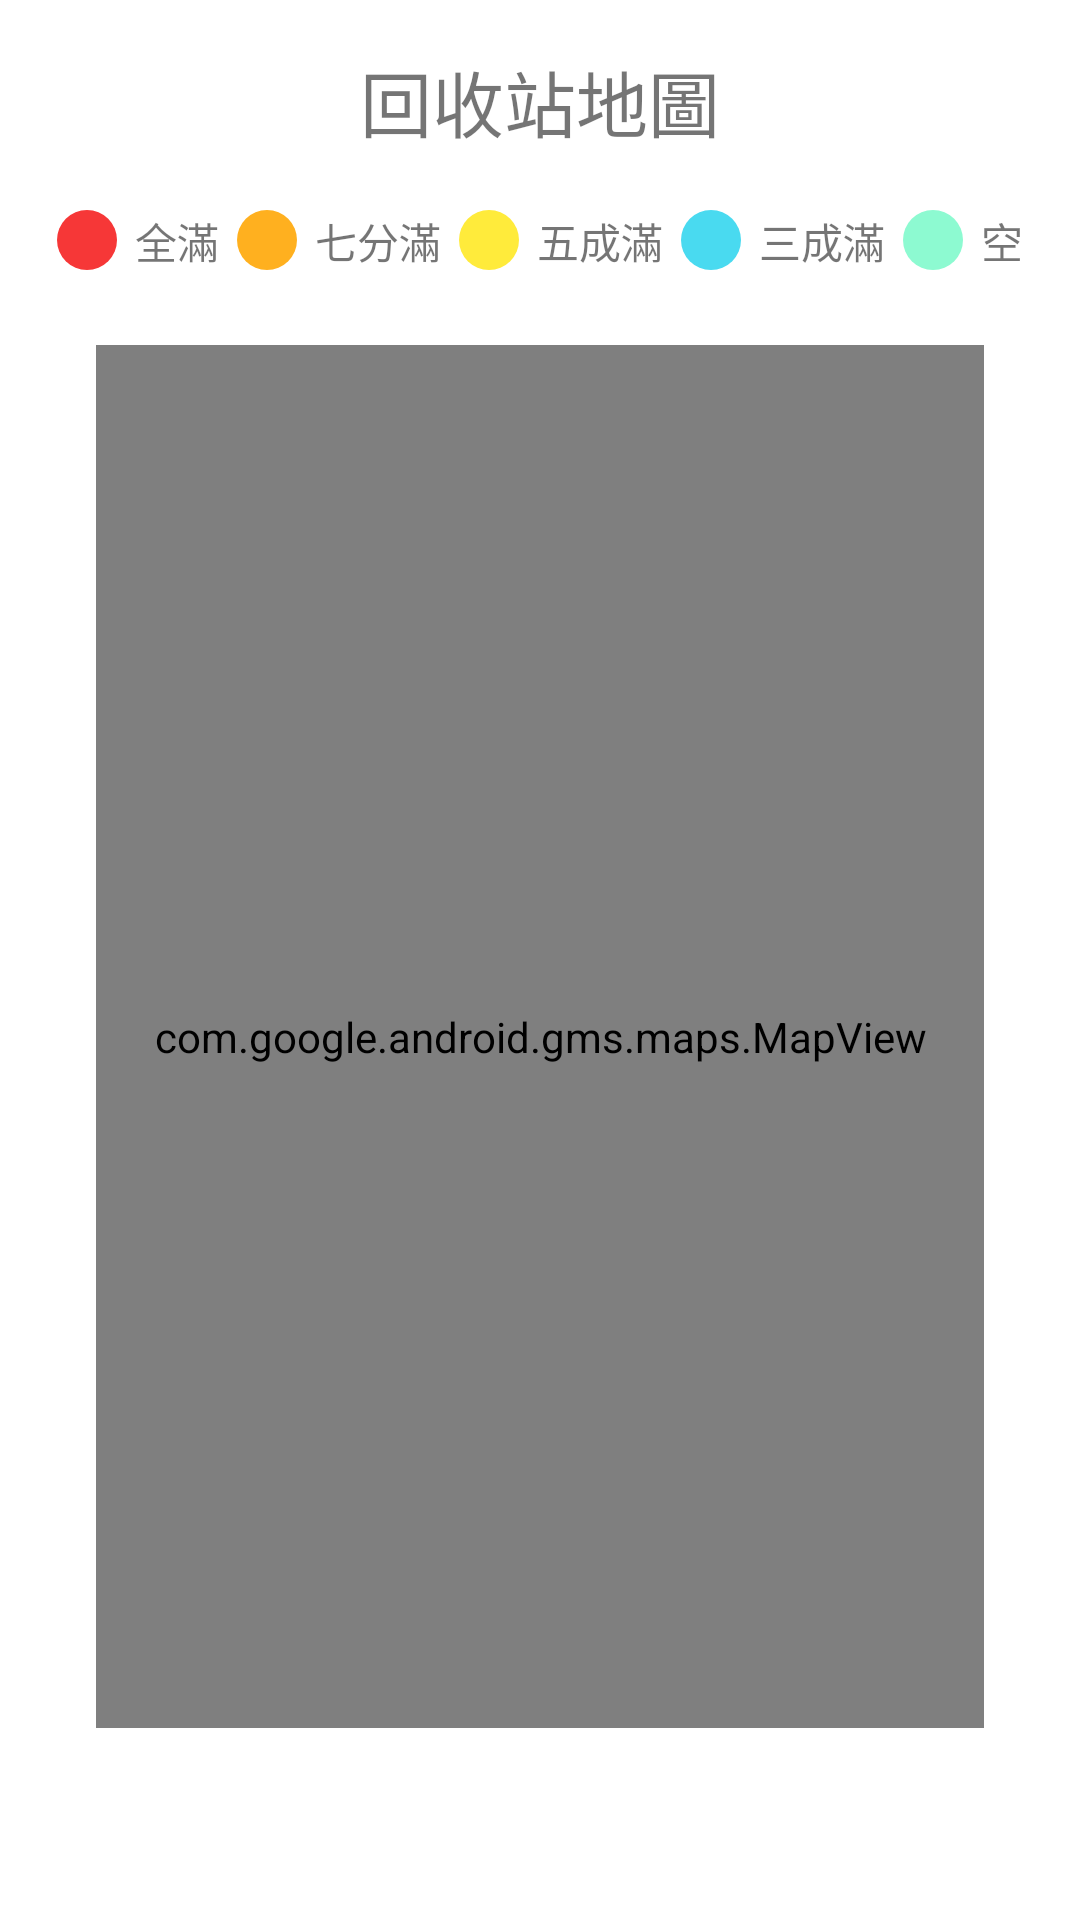

The Android layout XML behind this screen, and the referenced resources:
<!-- AndroidManifest.xml: application theme Theme.BottleRecycleApp -->
<!-- res/layout/fragment_recycle_map.xml -->
<?xml version="1.0" encoding="utf-8"?>
<androidx.constraintlayout.widget.ConstraintLayout xmlns:android="http://schemas.android.com/apk/res/android"
    xmlns:app="http://schemas.android.com/apk/res-auto"
    xmlns:tools="http://schemas.android.com/tools"
    android:layout_width="match_parent"
    android:layout_height="match_parent"
    tools:context=".ui.recycle_map.RecycleMapFragment">

    <LinearLayout
        android:id="@+id/ll_tips"
        android:layout_width="wrap_content"
        android:layout_height="wrap_content"
        android:layout_marginTop="16dp"
        android:orientation="horizontal"
        app:layout_constraintEnd_toEndOf="parent"
        app:layout_constraintStart_toStartOf="parent"
        app:layout_constraintTop_toBottomOf="@+id/tv_recycle_map_title">

        <View
            android:id="@+id/view1"
            android:layout_width="20dp"
            android:layout_height="20dp"
            android:layout_margin="3dp"
            android:layout_marginEnd="8dp"
            android:background="@drawable/circle_full" /> 

        <TextView
            android:id="@+id/textView7"
            android:layout_width="wrap_content"
            android:layout_height="match_parent"
            android:layout_margin="3dp"
            android:text="全滿" />

        <View
            android:id="@+id/view2"
            android:layout_width="20dp"
            android:layout_height="20dp"
            android:layout_margin="3dp"
            android:layout_marginEnd="8dp"
            android:background="@drawable/circle_almost_full" /> 

        <TextView
            android:id="@+id/textView16"
            android:layout_width="wrap_content"
            android:layout_height="wrap_content"
            android:layout_margin="3dp"
            android:text="七分滿" />

        <View
            android:id="@+id/view3"
            android:layout_width="20dp"
            android:layout_height="20dp"
            android:layout_margin="3dp"
            android:layout_marginEnd="8dp"
            android:background="@drawable/circle_half_full" /> 

        <TextView
            android:id="@+id/textView17"
            android:layout_width="wrap_content"
            android:layout_height="wrap_content"
            android:layout_margin="3dp"
            android:text="五成滿" />

        <View
            android:id="@+id/view4"
            android:layout_width="20dp"
            android:layout_height="20dp"
            android:layout_margin="3dp"
            android:layout_marginEnd="8dp"
            android:background="@drawable/circle_almost_empty" /> 

        <TextView
            android:id="@+id/textView18"
            android:layout_width="wrap_content"
            android:layout_height="wrap_content"
            android:layout_margin="3dp"
            android:text="三成滿" />

        <View
            android:id="@+id/view5"
            android:layout_width="20dp"
            android:layout_height="20dp"
            android:layout_margin="3dp"
            android:layout_marginEnd="8dp"
            android:background="@drawable/circle_empty" /> 

        <TextView
            android:id="@+id/textView19"
            android:layout_width="wrap_content"
            android:layout_height="wrap_content"
            android:layout_margin="3dp"
            android:text="空" />

    </LinearLayout>

    <com.google.android.gms.maps.MapView
        android:id="@+id/mapView"
        android:layout_width="0dp"
        android:layout_height="0dp"
        android:layout_marginStart="32dp"
        android:layout_marginTop="64dp"
        android:layout_marginEnd="32dp"
        android:layout_marginBottom="64dp"
        app:layout_constraintBottom_toBottomOf="parent"
        app:layout_constraintEnd_toEndOf="parent"
        app:layout_constraintStart_toStartOf="parent"
        app:layout_constraintTop_toBottomOf="@+id/btn_map_info" />

    <TextView
        android:id="@+id/tv_recycle_map_title"
        android:layout_width="wrap_content"
        android:layout_height="wrap_content"
        android:layout_marginTop="16dp"
        android:text="回收站地圖"
        android:textSize="24sp"
        app:layout_constraintEnd_toEndOf="parent"
        app:layout_constraintStart_toStartOf="parent"
        app:layout_constraintTop_toTopOf="parent" />

    <ImageButton
        android:id="@+id/btn_map_info"
        android:layout_width="25dp"
        android:layout_height="25dp"
        android:layout_marginEnd="32dp"
        android:background="#00FFFFFF"
        android:scaleType="fitCenter"
        android:src="@drawable/information"
        app:layout_constraintBottom_toBottomOf="@+id/tv_recycle_map_title"
        app:layout_constraintEnd_toEndOf="parent" />
</androidx.constraintlayout.widget.ConstraintLayout>
<!-- resources referenced by this layout -->
<resources>
  <!-- drawable circle_almost_empty (drawable) -->
  <shape xmlns:android="http://schemas.android.com/apk/res/android"
      android:shape="oval">
      <solid android:color="@color/map_almost_empty_blue" />
  </shape>
  <!-- drawable circle_almost_full (drawable) -->
  <shape xmlns:android="http://schemas.android.com/apk/res/android"
      android:shape="oval">
      <solid android:color="@color/map_almost_full_orange" />
  </shape>
  <!-- drawable circle_empty (drawable) -->
  <shape xmlns:android="http://schemas.android.com/apk/res/android"
      android:shape="oval">
      <solid android:color="@color/map_empty_green" />
  </shape>
  <!-- drawable circle_full (drawable) -->
  <shape xmlns:android="http://schemas.android.com/apk/res/android"
      android:shape="oval">
      <solid android:color="@color/map_full_red" />
  </shape>
  <!-- drawable circle_half_full (drawable) -->
  <shape xmlns:android="http://schemas.android.com/apk/res/android"
      android:shape="oval">
      <solid android:color="@color/map_half_full_yellow" />
  </shape>
  <style name="Theme.BottleRecycleApp" parent="Theme.MaterialComponents.DayNight.DarkActionBar">
          
          <item name="colorPrimary">@color/purple_500</item>
          <item name="colorPrimaryVariant">@color/purple_700</item>
          <item name="colorOnPrimary">@color/white</item>
          
          <item name="colorSecondary">@color/teal_200</item>
          <item name="colorSecondaryVariant">@color/teal_700</item>
          <item name="colorOnSecondary">@color/black</item>
          
          <item name="android:statusBarColor">?attr/colorPrimaryVariant</item>
          
      </style>
  <color name="map_almost_empty_blue">#49DAF0</color>
  <color name="map_almost_full_orange">#E0FFA500</color>
  <color name="map_empty_green">#8DFAD1</color>
  <color name="map_full_red">#F63737</color>
  <color name="map_half_full_yellow">#FFEB3B</color>
  <color name="purple_500">#FF6200EE</color>
  <color name="purple_700">#FF3700B3</color>
  <color name="white">#FFFFFFFF</color>
  <color name="teal_200">#FF03DAC5</color>
  <color name="teal_700">#FF018786</color>
  <color name="black">#FF000000</color>
</resources>
